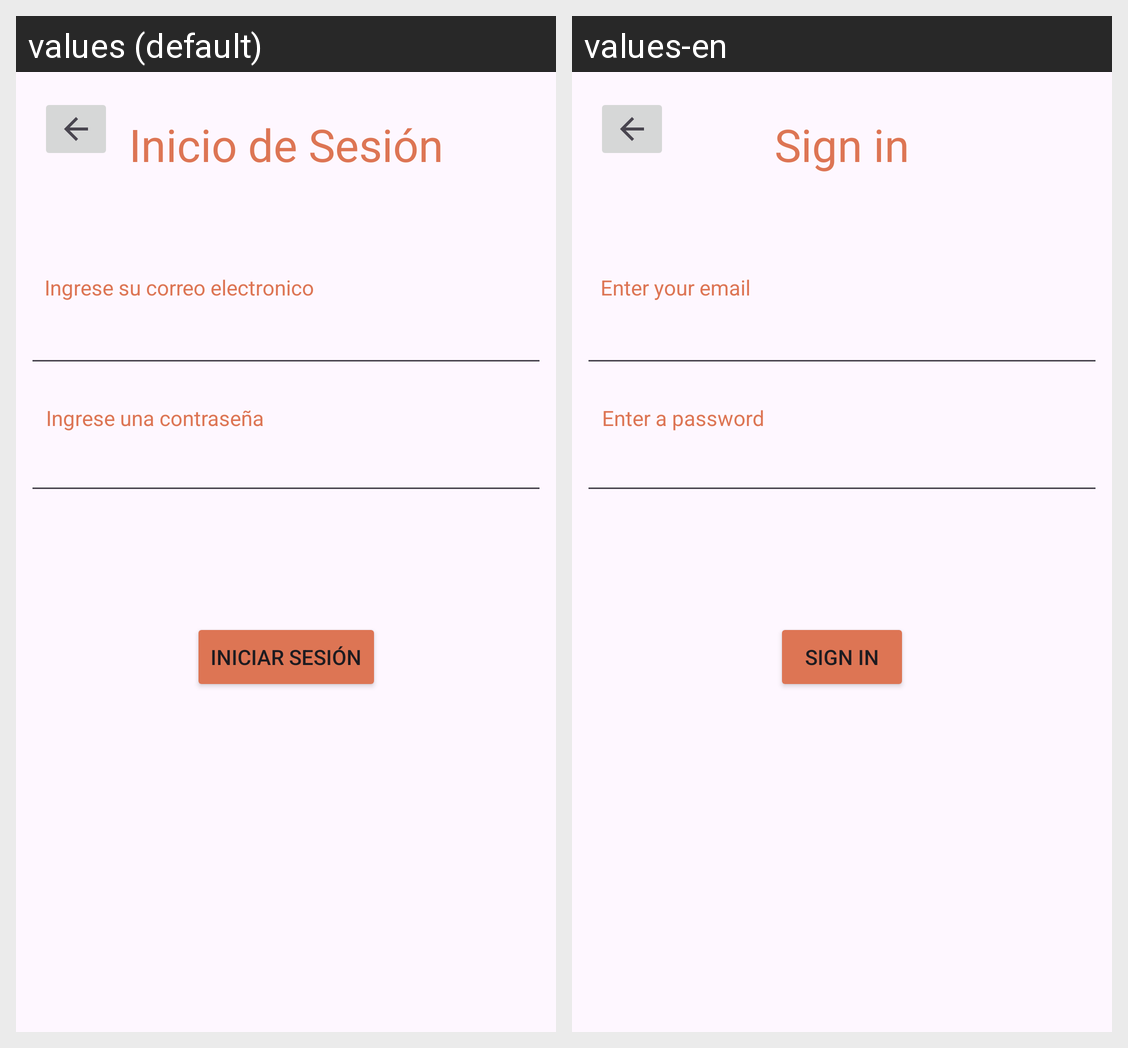

Strings drawn on this Android screen and how each of the app's shown locales translates them:
Android screen res/layout/activity_login.xml rendered under 2 locales, left to right: values (default), values-en. Device: Nexus 5 (rendered at 1080×1920; each locale shown at half size, 540×960, under a caption strip naming it); theme Theme.Alacena.
Strings drawn on this screen, with the default value and each locale's value (text and hints the layout hard-codes, and strings that could not be matched under every locale, appear in the picture but are not listed):

txtTitLog
  values: Inicio de Sesión
  values-en: Sign in

txtCorLog
  values: Ingrese su correo electronico
  values-en: Enter your email

txtConLog
  values: Ingrese una contraseña
  values-en: Enter a password

btnLogLog
  values: iniciar sesión
  values-en: Sign in
